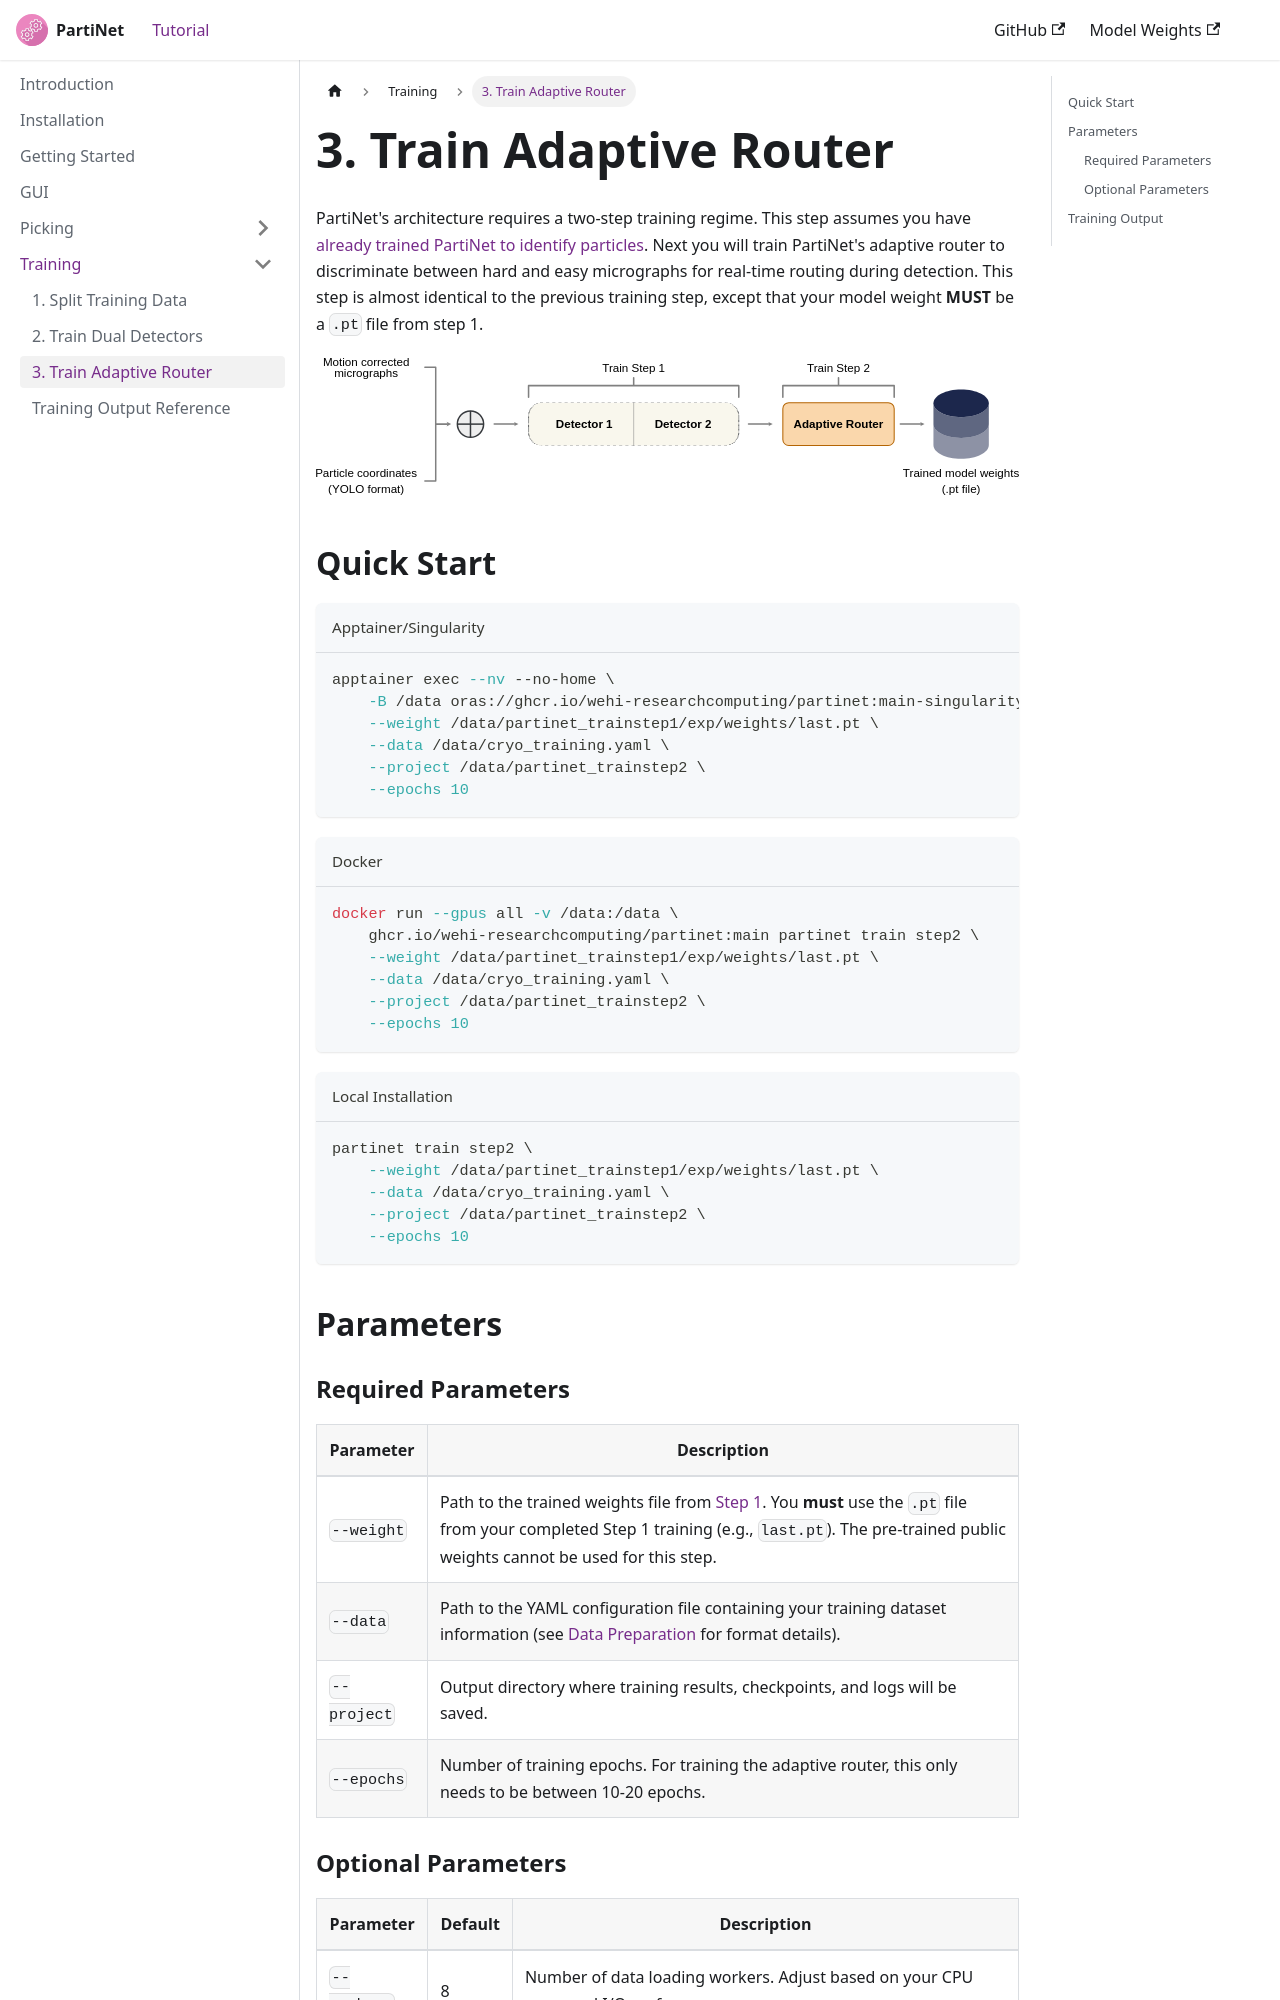

repository: WEHI-ResearchComputing/PartiNet · page: docs/training/train2.html · generator: docusaurus

---
sidebar_position: 3
---

# 3. Train Adaptive Router
PartiNet's architecture requires a two-step training regime. This step assumes you have [already trained PartiNet to identify particles](training/train1.md). Next you will train PartiNet's adaptive router to discriminate between hard and easy micrographs for real-time routing during detection. This step is almost identical to the previous training step, except that your model weight **MUST** be a `.pt` file from step 1.

![train workflow](./assets/supp_16_partinet-training.svg)

## Quick Start

<div class="container-tabs">
```shell title="Apptainer/Singularity"
apptainer exec --nv --no-home \
    -B /data oras://ghcr.io/wehi-researchcomputing/partinet:main-singularity partinet train step2 \
    --weight /data/partinet_trainstep1/exp/weights/last.pt \
    --data /data/cryo_training.yaml \
    --project /data/partinet_trainstep2 \
    --epochs 10
```
```shell title="Docker"
docker run --gpus all -v /data:/data \
    ghcr.io/wehi-researchcomputing/partinet:main partinet train step2 \
    --weight /data/partinet_trainstep1/exp/weights/last.pt \
    --data /data/cryo_training.yaml \
    --project /data/partinet_trainstep2 \
    --epochs 10
```
```shell title="Local Installation"
partinet train step2 \
    --weight /data/partinet_trainstep1/exp/weights/last.pt \
    --data /data/cryo_training.yaml \
    --project /data/partinet_trainstep2 \
    --epochs 10
```

</div>

## Parameters

### Required Parameters

| Parameter | Description |
|-----------|-------------|
| `--weight` | Path to the trained weights file from [Step 1](./train1.md). You **must** use the `.pt` file from your completed Step 1 training (e.g., `last.pt`). The pre-trained public weights cannot be used for this step. |
| `--data` | Path to the YAML configuration file containing your training dataset information (see [Data Preparation](training/split.md) for format details). |
| `--project` | Output directory where training results, checkpoints, and logs will be saved. |
| `--epochs` | Number of training epochs. For training the adaptive router, this only needs to be between 10-20 epochs. |
